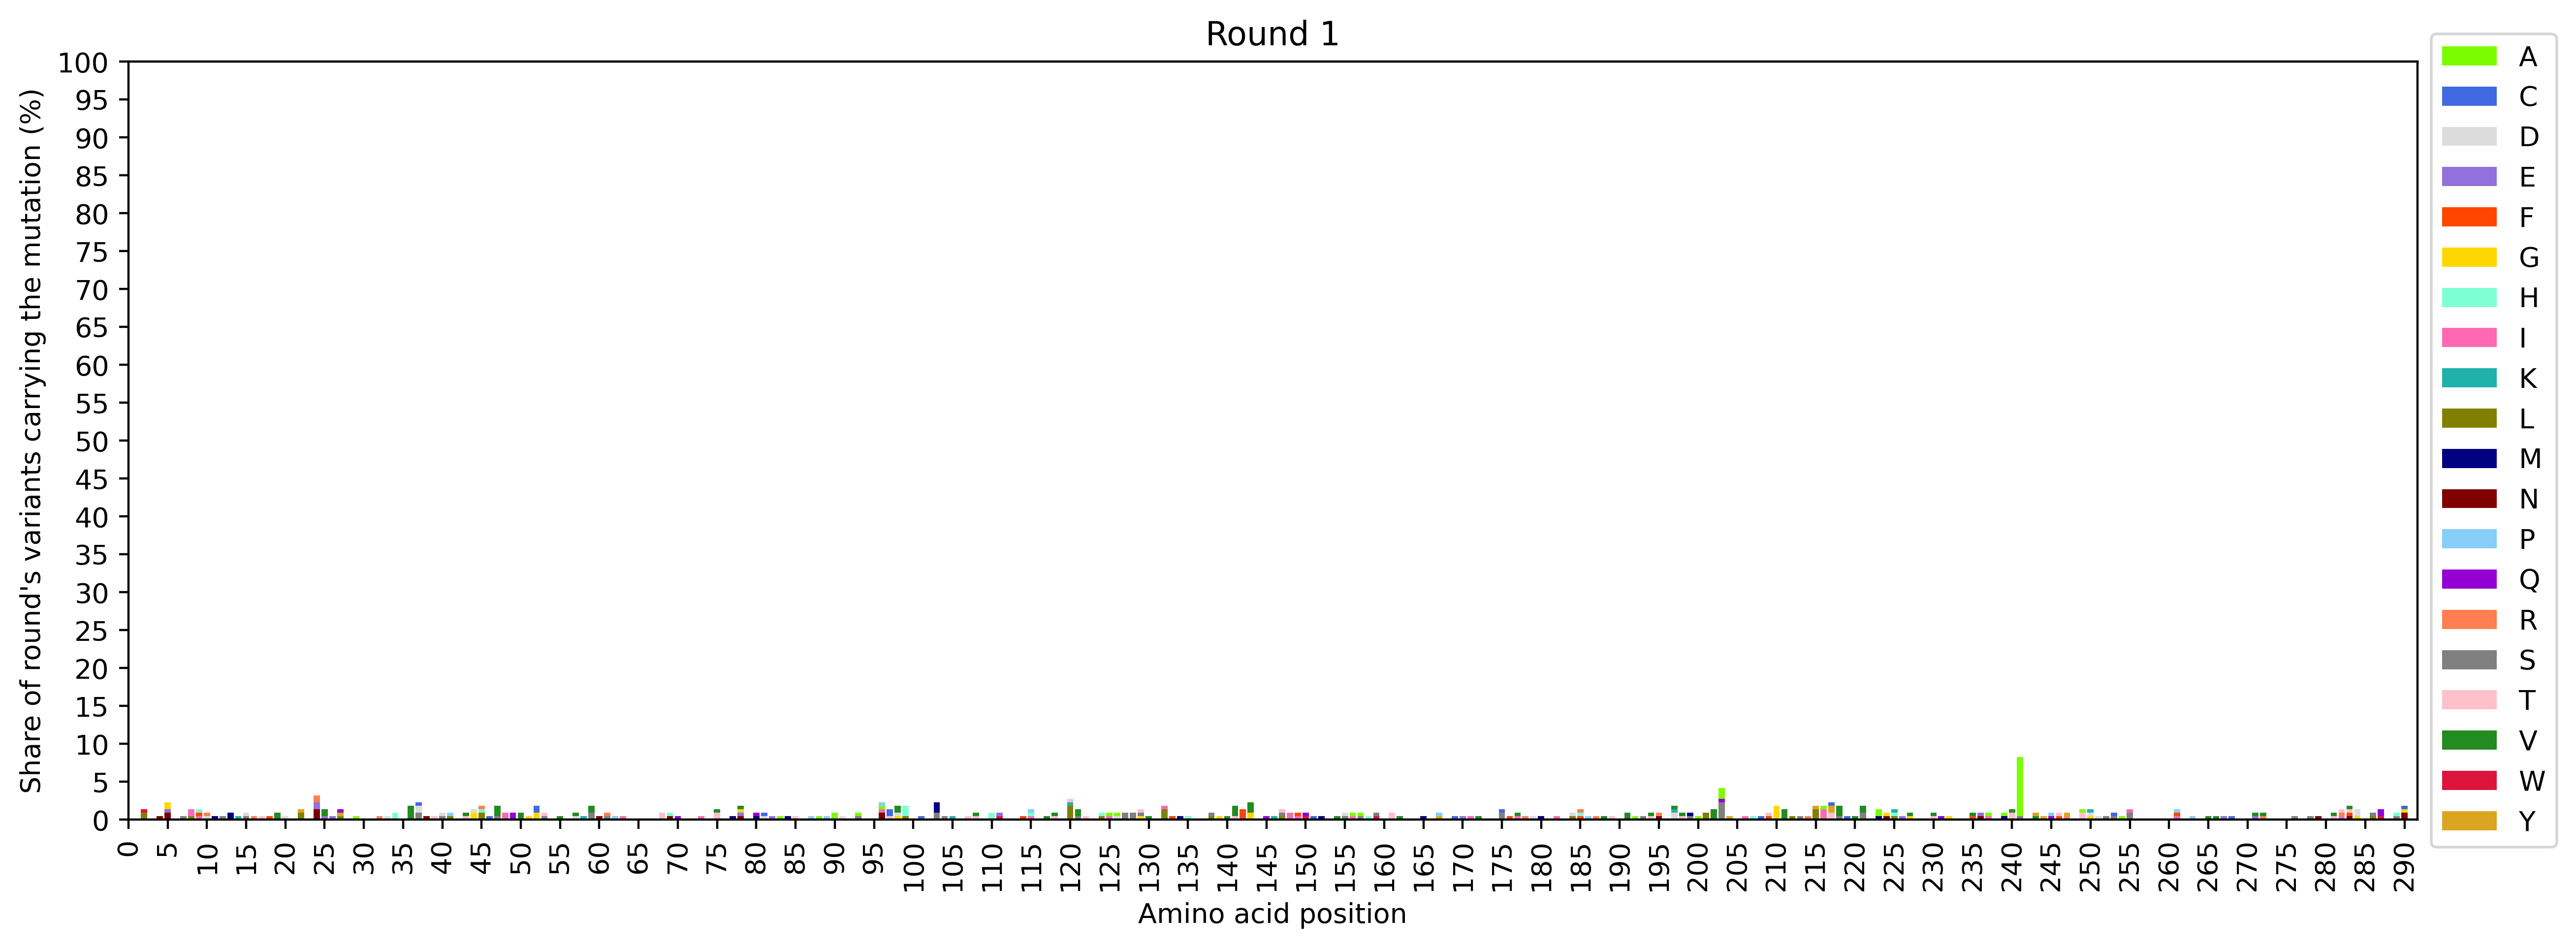

The data file committed next to this chart (first rows):
Position, L, W, N, E, G, S, I, F, H, D, R, M, K, T, V, Y, Q, A, C, P
1, , , , , , , , , , , , , , , , , , , , 
2, 0.9132, 0.4566, , , , , , , , , , , , , , , , , , 
3, , , , , , , , , , , , , , , , , , , , 
4, , , 0.4566, , , , , , , , , , , , , , , , , 
5, , , 0.9132, 0.4566, 0.9132, , , , , , , , , , , , , , , 
6, , , , , , , , , , , , , , , , , , , , 
7, , , , , , 0.4566, , , , , , , , , , , , , , 
8, 0.4566, , , , , , 0.9132, , , , , , , , , , , , , 
9, , , , , , , 0.4566, 0.4566, 0.4566, , , , , , , , , , , 
10, , , , , , , , , , 0.4566, 0.4566, , , , , , , , , 
11, , , , , , , , , , , , 0.4566, , , , , , , , 
12, , , , , , 0.4566, , , , , , , , , , , , , , 
13, , , , , , , , , , , , 0.9132, , , , , , , , 
14, , , , , , , , , , , , , 0.4566, , , , , , , 
15, , , , , , 0.4566, , , , 0.4566, , , , , , , , , , 
16, , , , , , , , , , , 0.4566, , , , , , , , , 
17, , , , , , , , , , , , , , 0.4566, , , , , , 
18, , , , , , , , 0.4566, , , , , , , , , , , , 
19, , , , , , , , , , , , , , , 0.9132, , , , , 
20, , , , , , , , , , 0.4566, , , , , , , , , , 
21, , , , , , , , , , , , , , , , , , , , 
22, 0.9132, , , , , , , , , , , , , , , 0.4566, , , , 
23, , , , , , , , , , , , , , , , , , , , 
24, , , 1.37, 0.9132, , , , , , , 0.9132, , , , , , , , , 
25, , , , 0.4566, , , , , , , , , , , 0.9132, , , , , 
26, , , , 0.4566, , , , , , , , , , , , , , , , 
27, 0.4566, , , , , , , , , , , , , , , 0.4566, 0.4566, , , 
28, , , , , , , , , , , , , , , , , , , , 
29, , , , , , , , , , , , , , , , , , 0.4566, , 
30, , , , , , , , , , , , , , , , , , , , 
31, , , , , , , , , , , , , , , , , , , , 
32, , , , , , , , , , , 0.4566, , , , , , , , , 
33, , , , , , , , , , 0.4566, , , , , , , , , , 
34, , , , , , , , , 0.9132, , , , , , , , , , , 
35, , , , , , , , , , , , , , , , , , , , 
36, , , , , , , , , , , , , , , 1.826, , , , , 
37, , , , , , 0.9132, , , , 0.9132, , , , , , , , , 0.4566, 
38, , , 0.4566, , , , , , , , , , , , , , , , , 
39, , , , , , , , , , , , , , 0.4566, , , , , , 
40, , , , , , 0.4566, , , , 0.4566, , , , , , , , , , 
41, 0.4566, , , , , , , , , , , , , , , , , , , 0.4566
42, , , , , , , , , , , , , , , , , , , , 
43, , , , , , , , , , , , , , 0.4566, 0.4566, , , , , 
44, , , , , 0.9132, , , , , 0.4566, , , , , , , , , , 
45, 0.9132, , , , , , , , 0.4566, , 0.4566, , , , , , , , , 
46, , , , , , , , , , , , , , , , , , , 0.4566, 
47, , , , , , 0.4566, , , , , , , , , 1.37, , , , , 
48, , , , , , , 0.9132, , , , , , , , , , , , , 
49, , , , , , , , , , , , , , , , , 0.9132, , , 
50, , , , , , , , , , , , , , , 0.9132, , , , , 
51, , , , , 0.4566, , , , , , , , , , , , , , , 
52, , , , , 0.9132, , , , , , , , , , , , , , 0.9132, 
53, , , , , , 0.4566, , , , , , , , 0.4566, , , , , , 
54, , , , , , , , , , , , , , , , , , , , 
55, , , , , , , , , , , , , , , 0.4566, , , , , 
56, , , , , , , , , , , , , , , , , , , , 
57, , , , , , , , , , 0.4566, , , , , 0.4566, , , , , 
58, , , , , , , , , , , , , 0.4566, , , , , , , 
59, , , , , , 0.9132, , , , , , , , , 0.9132, , , , , 
60, , , 0.4566, , , , , , , , , , , , , , , , , 
... 231 more rows
